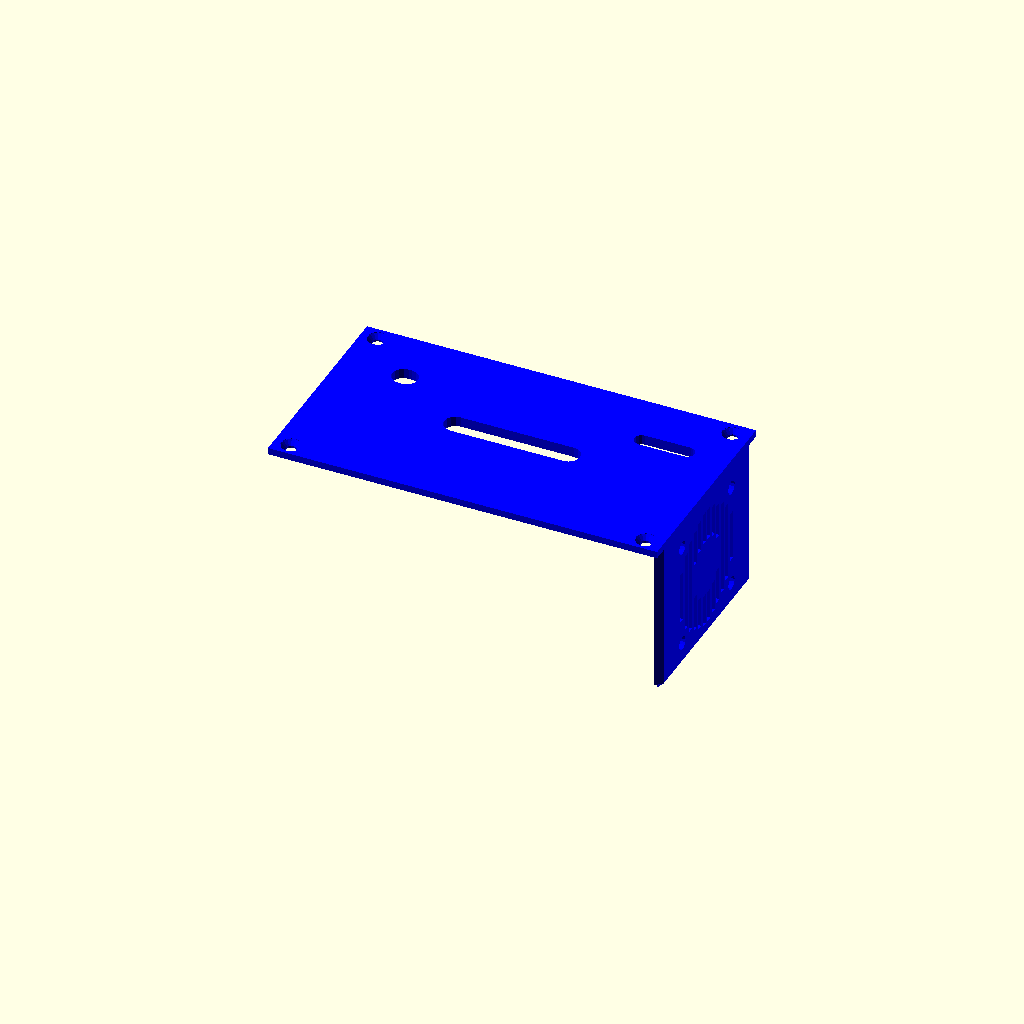
Cell 1: the model at its default parameters.
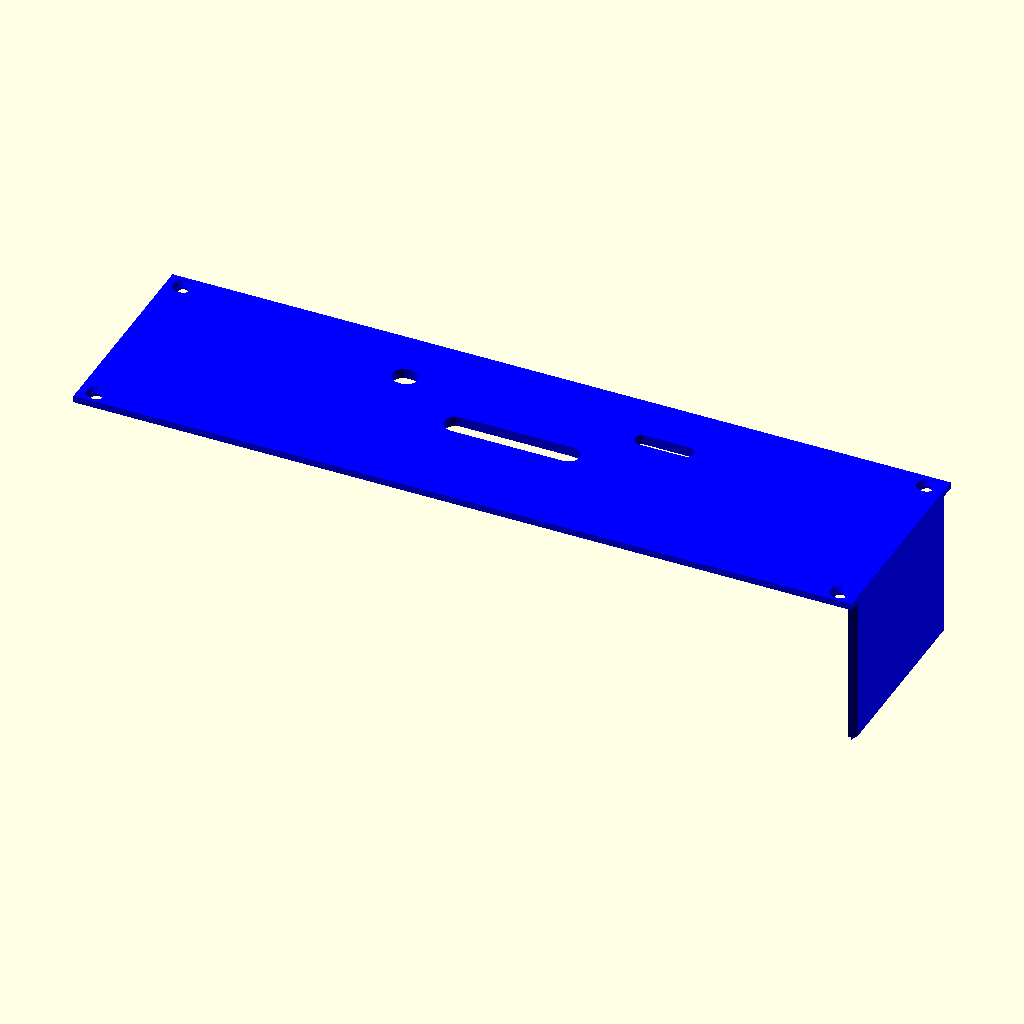
Cell 2: OutL = 240 (everything else at default).
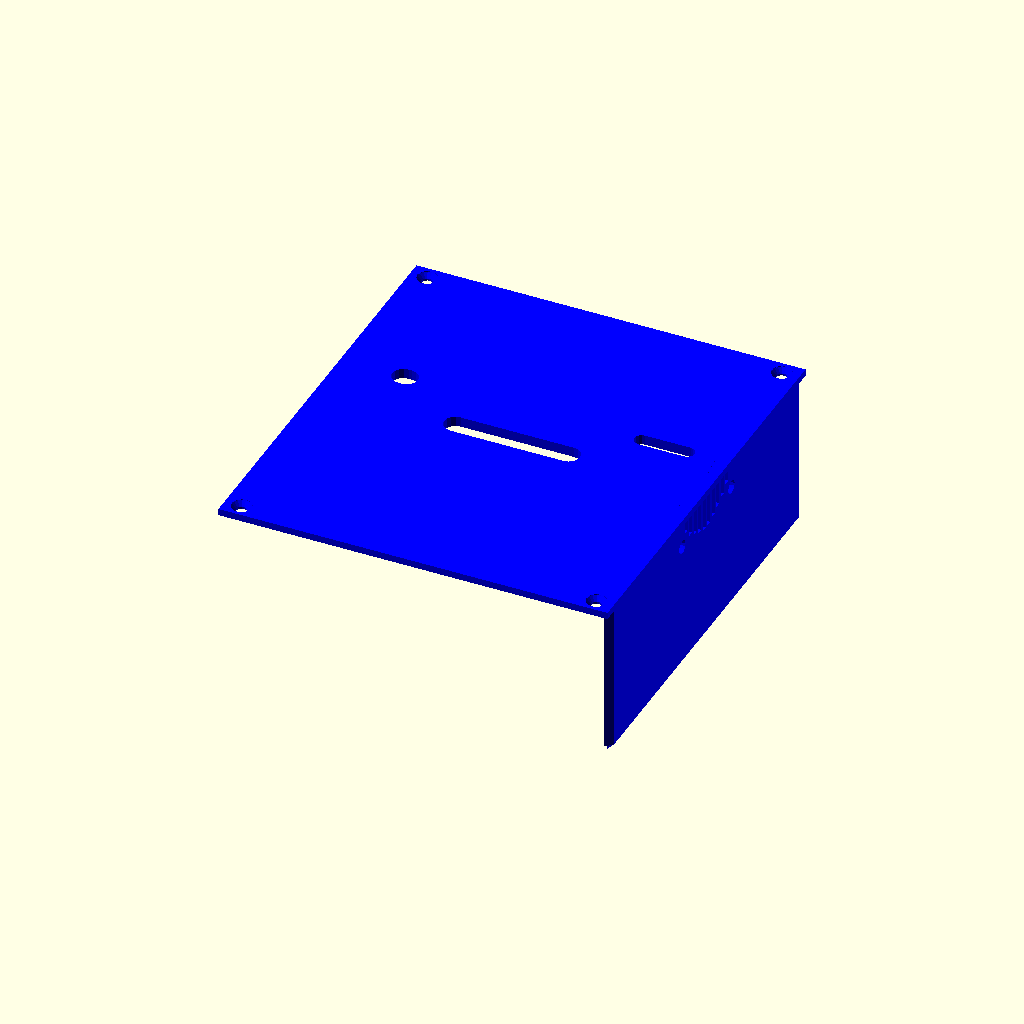
Cell 3: the same model with OutW = 131.
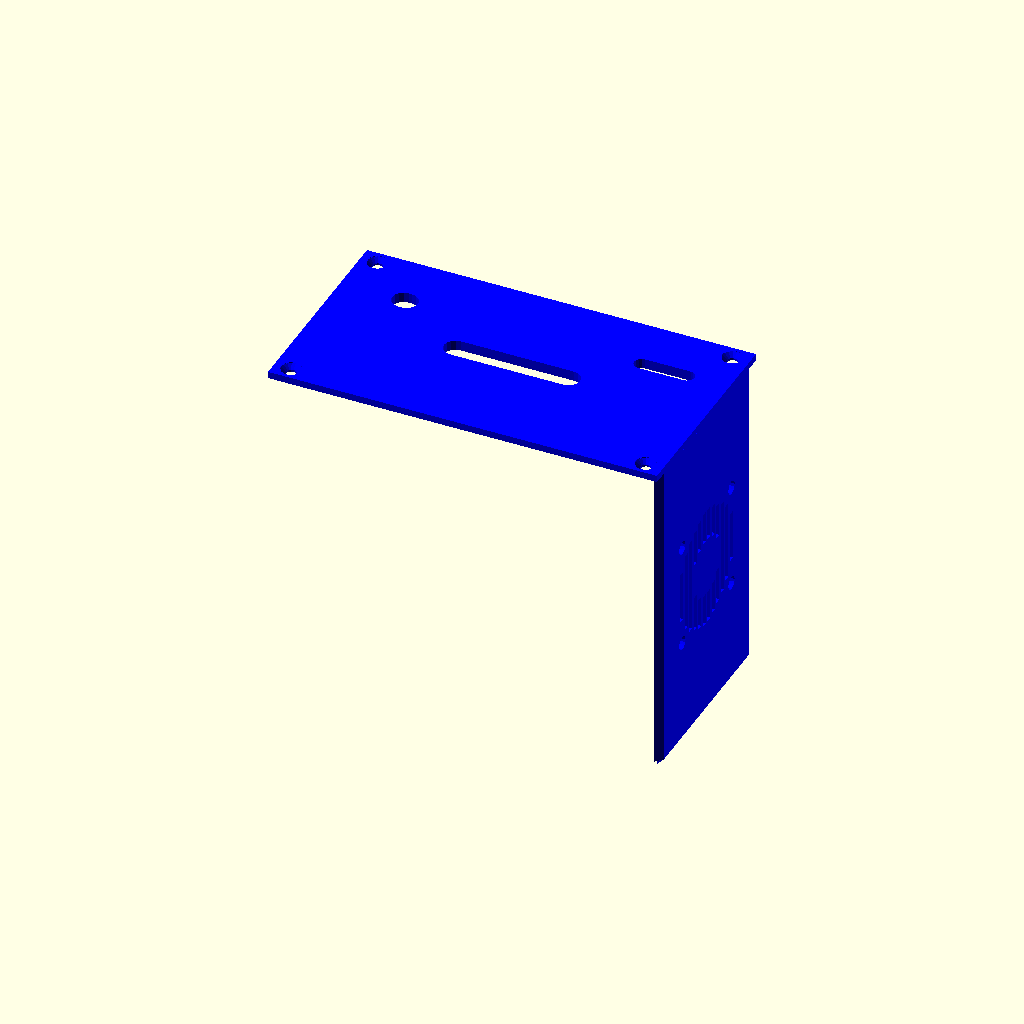
Cell 4: OutD = 104 (everything else at default).
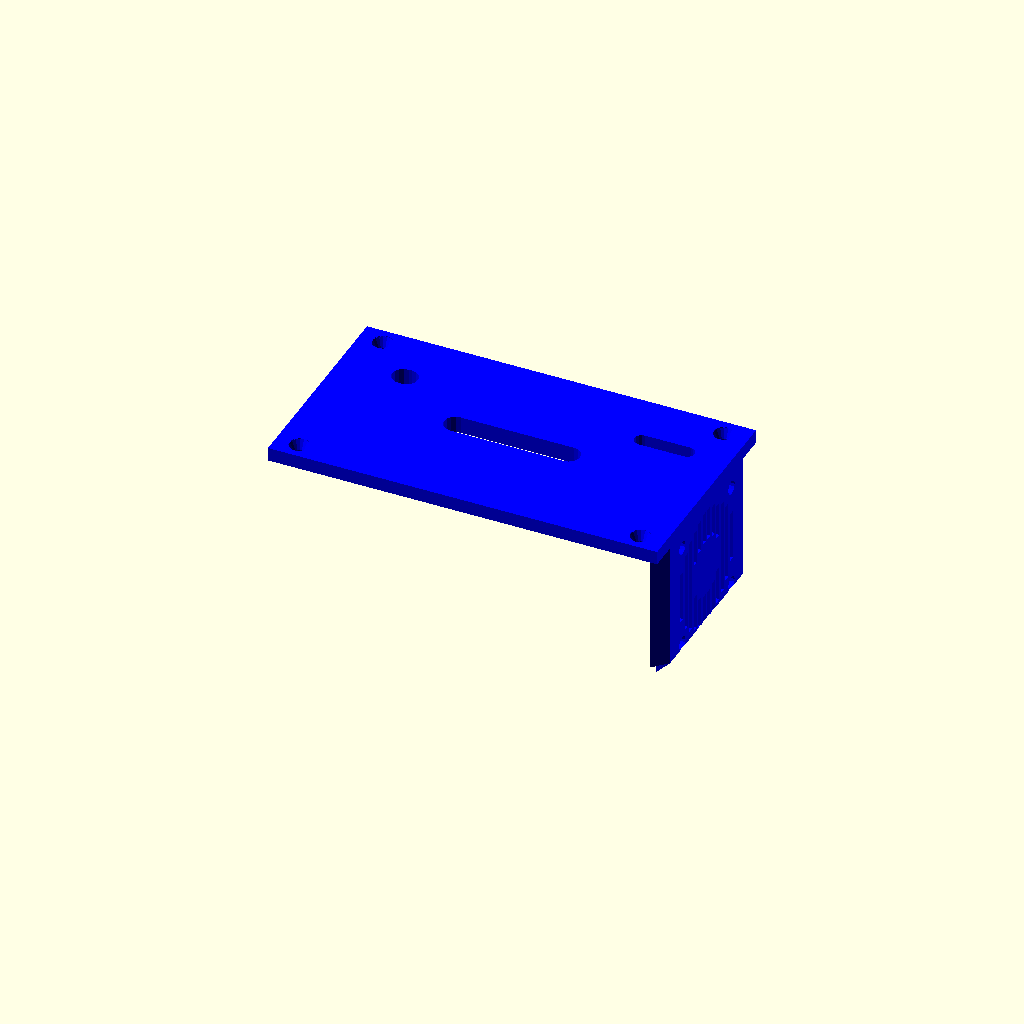
Cell 5: WallT = 4.2 (everything else at default).
One fixed orthographic camera (rotation 55°, 0°, 25°; colour scheme Cornfield) for every cell.
Source of the model, bonus/ramps14-box.scad:
use <arduino_size.scad>
// Sliding Project box V1.2, now with screw holes!
// John Newman, 25th November 2011
//
// Remixed by Gyrobot to reduce the height be 10mm and increase the length by 10mm. Moved fan vents onto end plate.
//
// This Sliding lid box parameterised for RAMPS 1.4
//
// A parameterised enclosure for electronic projects, with support for PCB slots, Screw holes and blocks
// and apertures in the lid and 'top' end.
// The lid slides on, which holds your PCB(s) in.
// Apertures are added with code in the modules "HoleInLid" and "HoleInEnd". See the comments.

// качество отверстий
$fn=16;
// Outside dimensions of the box, and other structural dimensions
OutL = 120;// Length in mm
OutW = 65.5;	// Width in mm
OutD = 52;// Depth in mm
WallT = 2.1;// Wall thickness (mm)

// расстояние между коробкой и крышкой для печати, а также увеличение диаметра отверстий.
Allow = 0.2;		// Allowance for fit of the lid. A gap around it, and elsewhere.

//color([1,0,0,1])cube([OutL,OutW,OutD],true);
// Screw fasteners are positioned by defining their centre , below the top external surface
// They will be positioned on either side at that height. You have to make sure they are not in a PCB slot!
Screws1 = WallT;//48 ;	// Position of top screws
Screws2 = WallT;//6.5;	// Second set of screws
// Optionally specify the screw hole diameter, to have the holes 'printed'. Otherwise drill them...
ScrewH = 2.2;	// Screw hole diameter, in base
ScrewL = 3+Allow;	// Screw hole diameter, in lid
// Plastic blocks to screw into
ScrewD = 10;	// Depth of screw block (which the screw goes into)
ScrewW = 6+Allow;	// Width of Screw block, and of countersink in lid

// More obscure parameters
//BRad = 4;		// Radius of curvature, box edges (mm)
// For wide boxes (>50/60mm) you may want to use this, or make WallT larger for rigidity.
//Ridge = 0;		// Depth of reinforcing ridge at end of base. 0 to suppress, is WallT multiplier. (not mm!) e.g 1.5

// размеры подпорки под крышку (в мм)
Sdepth = 1.0;	// Depth of support ribs for Lid and PCB (mm)
Swidth = 1.5;
// размеры треугольного профиля (в мм)
RHeight = WallT;//3.0;	// Top ridge height
RWidth = WallT;//2.0;	// Top ridge width (out over the box)

// http://blog.arduino.cc/2011/01/05/nice-drawings-of-the-arduino-uno-and-mega-2560/
// or sibrap/specs/arduino_mega_drawing.svg
// sizes in mils (0.001")
k=25.4/1000;
Arduino1 = [550,100]*k;
Arduino2 = [3800,100]*k;
Arduino3 = [600,2000]*k;
Arduino4 = [3550,2000]*k;

echo(Arduino1);
echo(Arduino2);
echo(Arduino3);
echo(Arduino4);
// *******************************  View / render options ********************************

// КОМПИЛИРОВАТЬ ТУТ
//translate([-OutL/2+6,-OutW/2+10,-OutD/2+12])arduino_ramps();
//part1(); // коробка
part2(); // крышка

// ------box part 1------
module part1() {
a=25;
b=9;

//color([0.8,0.8,0])
difference() {
pbox();
translate([-OutL/2+a,b,-OutD/2-1]){
cylinder(r=ScrewL/2,h=OutD);
translate([82,0,0])cylinder(r=ScrewL/2,h=OutD);
}
translate([-OutL/2+6,-OutW/2+10,-OutD/2-1]){
translate(Arduino1)cylinder(r=ScrewL/2,h=OutD);
translate(Arduino2)cylinder(r=ScrewL/2,h=OutD);
translate(Arduino3)translate([0,0,1])countersink();
translate(Arduino3)translate([0,0,WallT+1])specnut();
//translate(Arduino4)cylinder(r=ScrewL/2,h=OutD);
}
}
}
// ------end box part 1------

// FreeCad positioning
// ------box part 2------
module part2() {
// brim width
dr=3;
// brim height
dh=1;
color([0,0,1])
rotate([0,180,0]) {
difference() {
union() {
pboxlid();
translate([0,0,-OutD/2+WallT]) holes(2.3+dr,3.5+dr,dh);
}
translate([0,0,-OutD/2-1]) holes(2.3,3.5,WallT+dh+2);
}
}

module holes(r1,r2,h) {
// table
translate([40,15,0])rbox(r2,1,h);
// motors
rbox(r2,35,h);
// endstops + cooler
translate([-40,15,0])rbox(r1,14,h);
}

module rbox(r,w,h) {
translate([-w/2,0,0])cylinder(r=r,h=h);
translate([-w/2,-r,0])cube([w,2*r,h]);
translate([w/2,0,0])cylinder(r=r,h=h);
}
}
// ------end box part 2------

// Print Box on on it's own
//translate([0,0,OutL/2-WallT]) rotate([0,-90,90]) pbox() ;  	// Rotate and position for printing


// Print Lid on it's own
//translate([0,0,OutD/2]) pboxlid() ;					// Rotate and position for printing


// Print both together (if they fit!)
//translate([0,-OutW/2-5,OutD/2]) pboxlid() ;
//translate([0,OutD/2+5,OutL/2-WallT]) rotate([0,-90,90]) pbox() ;

module specnut() {
difference() {
cylinder(10,r=(6.6+Allow)/2,$fn=6);
translate([0,0,-0.1])cylinder(10.2,r=ScrewL/2);
}
}

// ***************  Your modules to add apertures to  ***************************

// These two modules are where you can put function calls to create holes
// You should use the functions shown in comments, where the
// parameters are in measured from the top left (outside dimension) when looking at the surface (ext).
// Do a test, you'll see how it goes.
// X is across, Y is down, W is x width, D is y depth.

// вентилятор в крышке
module HoleInLid() {
//	lidround(x,y,w);		// for round holes, X & Y give the centre
//	lidrect(x,y,w,d);		// for rectangular holes, X & Y give the top left corner
	// Fan Mount holes
	lidround(OutW-10,OutL-8,4+Allow);
	lidround(OutW-42.5,OutL-8,4+Allow);
	lidround(OutW-10,OutL-40.5,4+Allow);
	lidround(OutW-42.5,OutL-40.5,4+Allow);

	// Air vent slots
	lidrect(OutW-34.5,OutL-8.5,16,2);
	lidrect(OutW-39,OutL-11.5,25,2);
	lidrect(OutW-41.5,OutL-14.5,30,2);

	lidrect(OutW-43,OutL-17.5,11,2);
	lidrect(OutW-21,OutL-17.5,11,2);

	lidrect(OutW-44.5,OutL-20.5,10,2);
	lidrect(OutW-18.5,OutL-20.5,10,2);

	lidrect(OutW-45.5,OutL-23.5,10,2);
	lidrect(OutW-17.5,OutL-23.5,10,2);

	lidrect(OutW-45.5,OutL-26.5,10,2);
	lidrect(OutW-17.5,OutL-26.5,10,2);

	lidrect(OutW-44.5,OutL-29.5,10,2);
	lidrect(OutW-18.5,OutL-29.5,10,2);

	lidrect(OutW-21,OutL-32.5,11,2);
	lidrect(OutW-43,OutL-32.5,11,2);

	lidrect(OutW-41.5,OutL-35.5,30,2);
	lidrect(OutW-39,OutL-38.5,25,2);
	lidrect(OutW-34.5,OutL-41.5,16,2);
}


// разъемы в коробке
module HoleInEnd() {
//	endround(x,y,w);		// for round holes, X & Y give the centre
//	endrect(x,y,w,d);		// for rectangular holes, X & Y give the top left corner
	translate([0,0,6]) {
	endrect(43,31,10,14) ;		// DC socket
	endrect(11,33,14,12);		// USB connector
	endrect(38,22,24,10);		// Power connector
//	endrect(43,19,2.5,4) ;		// 'teeth'
//	endrect(54.5,19,2.5,4) ;
	}

	// Vent slots
	endrect(3.5,7,12.9,4);
	endrect(18.5,7,12.9,4);
	endrect(33.5,7,12.9,4);
	endrect(48.5,7,12.9,4);

	endrect(3.5,13.2,12.9,4);
	endrect(18.5,13.2,12.9,4);
//	endrect(33.5,13.2,12.9,4);
//	endrect(48.5,13.2,12.9,4);

	endrect(3.5,19.4,12.9,4);
	endrect(18.5,19.4,12.9,4);
//	endrect(33.5,19.4,12.9,4);
//	endrect(48.5,19.4,12.9,4);
}


// **************** Main Box and Lid modules  *************************

// коробка
module pbox() {
	//blen = OutL-WallT*2 ;		// Len of box w/o endplate
	//rheight = WallT * Ridge ;	// Ridge height, if any
	//slen = OutW-WallT*2+0.2  ;	// Lib support at end length
	union () {
		difference() {
			translate([0,0,-WallT/2])cube([OutL,OutW,OutD-WallT],true);
			translate([WallT,0,WallT]) cube([OutL,OutW-(WallT*2),OutD],true);
			HoleInEnd();
		}
		// Add a ridge around the top to hold the lid on
		topridge(OutL/2-RHeight/2);
		// Add support to hold the lid up at the sides
		topridge(OutL/2-3*RHeight/2-Allow);
		//supportcap(OutL/2-RHeight-Sdepth/2);
		// Optional reinforcing ridge
		/*if (Ridge != 0) {
			translate([OutL/2-WallT,-OutW/2+BRad,-OutD/2+WallT+rheight-0.1]) rotate([0,180,0]) halfslab(rheight*2,OutW-BRad*2,rheight) ;
		}*/
translate([-OutL/2+WallT+ScrewW/2,OutW/2-WallT/2-ScrewW/2,OutD/2-Screws1])
rotate([0,180,0]) {
sblock(ScrewW,ScrewH,ScrewD);
translate([3.35,0,ScrewD/2])rotate([90,0,-90])cube([5,ScrewD,3.7],true);
}
translate([-OutL/2+WallT+ScrewW/2,-(OutW/2-WallT/2-ScrewW/2),OutD/2-Screws1])
rotate([0,180,0])mirror([0,1,0]) {
sblock(ScrewW,ScrewH,ScrewD);
translate([3.35,0,ScrewD/2])rotate([90,0,-90])cube([5,ScrewD,3.7],true);
}
translate([OutL/2-WallT-ScrewW/2-0.2,OutW/2-WallT/2-ScrewW/2,OutD/2-Screws2])
rotate([0,180,0]) {
sblock(ScrewW,ScrewH,ScrewD);
translate([4.3,0,ScrewD/2])rotate([90,0,-90])halfslab(5,ScrewD,5);
}
translate([OutL/2-WallT-ScrewW/2-0.2,-(OutW/2-WallT/2-ScrewW/2),OutD/2-Screws2])
rotate([0,180,0])mirror([0,1,0]) {
sblock(ScrewW,ScrewH,ScrewD);
translate([4.3,0,ScrewD/2])rotate([90,0,-90])halfslab(5,ScrewD,5);
}
	}
}

// крышка
module pboxlid() {
	// верх
	difference() {
		translate([-OutL/2,-OutW/2,-OutD/2]) cube([OutL,OutW,WallT]);

			// Screw countersinks as req
translate([0,0,-WallT]) mirror([0,0,1]){
translate([OutL/2-WallT-ScrewW/2,OutW/2-WallT/2-ScrewW/2,OutD/2-Screws2])
rotate([0,180,0])
countersink();
translate([OutL/2-WallT-ScrewW/2,-(OutW/2-WallT/2-ScrewW/2),OutD/2-Screws2])
rotate([0,180,180])
countersink();
translate([-OutL/2+WallT+ScrewW/2+0.2,OutW/2-WallT/2-ScrewW/2,OutD/2-Screws1])
rotate([0,180,0])
countersink();
translate([-OutL/2+WallT+ScrewW/2+0.2,-(OutW/2-WallT/2-ScrewW/2),OutD/2-Screws1])
rotate([0,180,180])
countersink();
}
}
// бок с вентилятором
	difference() {
		union() {
			translate([-OutL/2+WallT/2,0,-RWidth/2-Allow/2]) cube([WallT,OutW-2*(WallT+RWidth+Allow),OutD-2*WallT-RWidth-Allow],true);	
			topridge2(-OutL/2-RHeight/2);
		}
		translate ([-60,-24,6])
		rotate ([90,0,90])
		HoleInLid();
	}
}

// ****************** Worker modules  ************************
// отверстия под шурупы в крышке
module countersink() {
	difference() {
		union() {
			cylinder(WallT,ScrewW/2,1);
			translate([0,0,-(WallT-0.1)]) cylinder(WallT,ScrewW/2,ScrewW/2);
			cylinder(WallT*2,ScrewL/2,ScrewL/2);
		}
	}
}

// Platform bevelled on three sides
// Parameters are height, width at base, width at top and length
/*module platform(h,wb,wt,l) {
	difference() {
		polyhedron (points=[[0,-(wb/2),0],[l,-(wb/2),0],[l,(wb/2),0],[0,(wb/2),0], [0,-(wt/2),h],[l,-(wt/2),h],[l,(wt/2),h],[0,(wt/2),h] ], 
			triangles=[[0,1,5],[0,5,4],[1,2,6],[1,6,5],[2,3,7],[2,7,6],[0,4,7],[0,7,3],[4,5,6],[4,6,7],[3,2,1],[3,1,0],]) ;
		translate([l/2-(RWidth+Allow),0,h/2-WallT]) cube([l,wt-1,h],true) ;
		translate([l-RWidth,-(OutW/2+4),RHeight]) rotate([0,90,0]) halfslab(RHeight,OutW+8,RWidth) ;
//		HoleInLid() ;			// Call user code for aperature
	}
}*/

// опора для шурупов
module sblock(outs,ins,len) { 
	cone = 20;
	outr = outs/2 - 0.5;
	inr = ins/2;
	outL = outr * 0.87;
	outS = outr/2;
	inL = inr * 0.87;
	inS = inr /2;
	difference() {
		union() {
			cylinder(len,outs/2,outs/2);
			//translate([0,0,len-((sin(cone)*outs/2))]) rotate([-cone,0,0],[0,0,len]) cylinder((outs/2)/tan(cone),outs/2,0);
			//translate([3.6,0,len/2])rotate([90,0,-90])halfslab(4.4,len,3);
		}
		if (ins !=0) {
			 translate([0,0,-1]) cylinder(len+2,ins/2,ins/2);
			//translate([0,0,-0.1]) linear_extrude(10,true,10,0) 
				//polygon(points=[[0,outr],[outL,outS],[outL,-outS],[0,-outr],[-outL,-outS],[-outL,outS],[-inS,inL],
					//[inS,inL],[inr,0],[inS,-inL],[-inS,-inL],[-inr,0]], 
					//paths=[[0,7,1,8,2,9,3,10,4,11,5,6]],convexity=6);
		}
	}
}


// size is a vector [w, h, d]
/*module roundedBox(width, height, depth, radius) {
	size=[width, height, depth];
	cube(size - [2*radius,0,0], true);
	cube(size - [0,2*radius,0], true);
	for (x = [radius-size[0]/2, -radius+size[0]/2],
		y = [radius-size[1]/2, -radius+size[1]/2]) {
		translate([x,y,0]) cylinder(r=radius, h=size[2], center=true);
	}
}*/

// треугольные выступы на крышке
module topridge2(top) {
translate([top,0,0]) {
translate([RHeight,-(OutW/2-RWidth/2-Allow-WallT),-WallT/2-Allow/2])
rotate([-90,0,-90])
halfslab(RWidth, OutD-(WallT*3)-Allow, RHeight);

translate([RHeight,OutW/2-RWidth/2-Allow-WallT,-WallT/2-Allow/2])
rotate([90,0,90])
halfslab(RWidth, OutD-(WallT*3)-Allow, RHeight);

translate([RHeight,0,OutD/2-RWidth/2-Allow-WallT])
rotate([0,-90,180])
halfslab(RWidth, OutW-WallT*4-Allow*2, RHeight);
}
}

// треугольные выступы на коробке для фиксации крышки
module topridge(top) {
translate([top,0,0]){

translate([0,-OutW/2+WallT+RWidth/2,0])
rotate([90,0,90])
halfslab(RWidth, OutD-(WallT*2), RHeight);

translate([0,OutW/2-WallT-RWidth/2,0])
rotate([90,180,90])
halfslab(RWidth, OutD-(WallT*2), RHeight);

translate([0,0,-OutD/2+WallT+RWidth/2])
rotate([0,180,0])
halfslab(RHeight, OutW-(WallT*2), RWidth);
}
}

// треугольный профиль w * h, d - длина
module halfslab(w,d,h) {
	translate([-w/2,-d/2,-h/2])
	polyhedron ( points = [[0, 0, h], [0, d, h], [0, d, 0], [0, 0, 0], [w, 0, h], [w, d, h]], 
		faces = [[0,3,2], [0,2,1], [3,0,4], [1,2,5], [0,5,4], [0,1,5],  [5,2,4], [4,2,3]]);
}

// подпорка под крышку
module supportcap(top) {
translate([top,0,0])rotate([0,90,0]) {
	translate([0,-(OutW/2-WallT-Swidth/2),0]) rib(OutD - WallT*2);
	translate([0,(OutW/2-WallT-Swidth/2),0]) rib(OutD - WallT*2);
	translate([OutD/2-WallT-Swidth/2,0,0]) rotate([0,0,-90]) rib(OutW - WallT*2);
}
}

// подпорка под крышку - 1 линия
module rib(len) {
	cube([len,Swidth,Sdepth],true);
}

/*module endround(x,y,w) {
	translate([-(10+OutL-WallT*4)/2,OutW/2-x,OutD/2-y]) rotate([0,90,0]) cylinder(10,w/2,w/2) ;
}*/

// решетка над разъемами
module endrect(x,y,w,d) {
	translate([-OutL/2-1,OutW/2-w-x,OutD/2-y]) rotate([0,90,0]) cube([d,w,WallT+2]) ;
}

// отверстия под болты вентилятора
module lidround(x,y,w) {
	translate([OutL-y,OutW/2-x,-3]) cylinder(WallT+5,w/2,w/2);
}

// решетка вентилятора
module lidrect(x,y,w,d) {
	translate([OutL-d-y,OutW/2-w-x,-3]) cube([d,w,WallT+5]);
}
Parameter table extracted from the source (name, type, default, range or options):
OutL: number, default 120
OutW: number, default 65.5
OutD: number, default 52
WallT: number, default 2.1
Allow: number, default 0.2
ScrewH: number, default 2.2
ScrewD: number, default 10
Sdepth: number, default 1
Swidth: number, default 1.5
